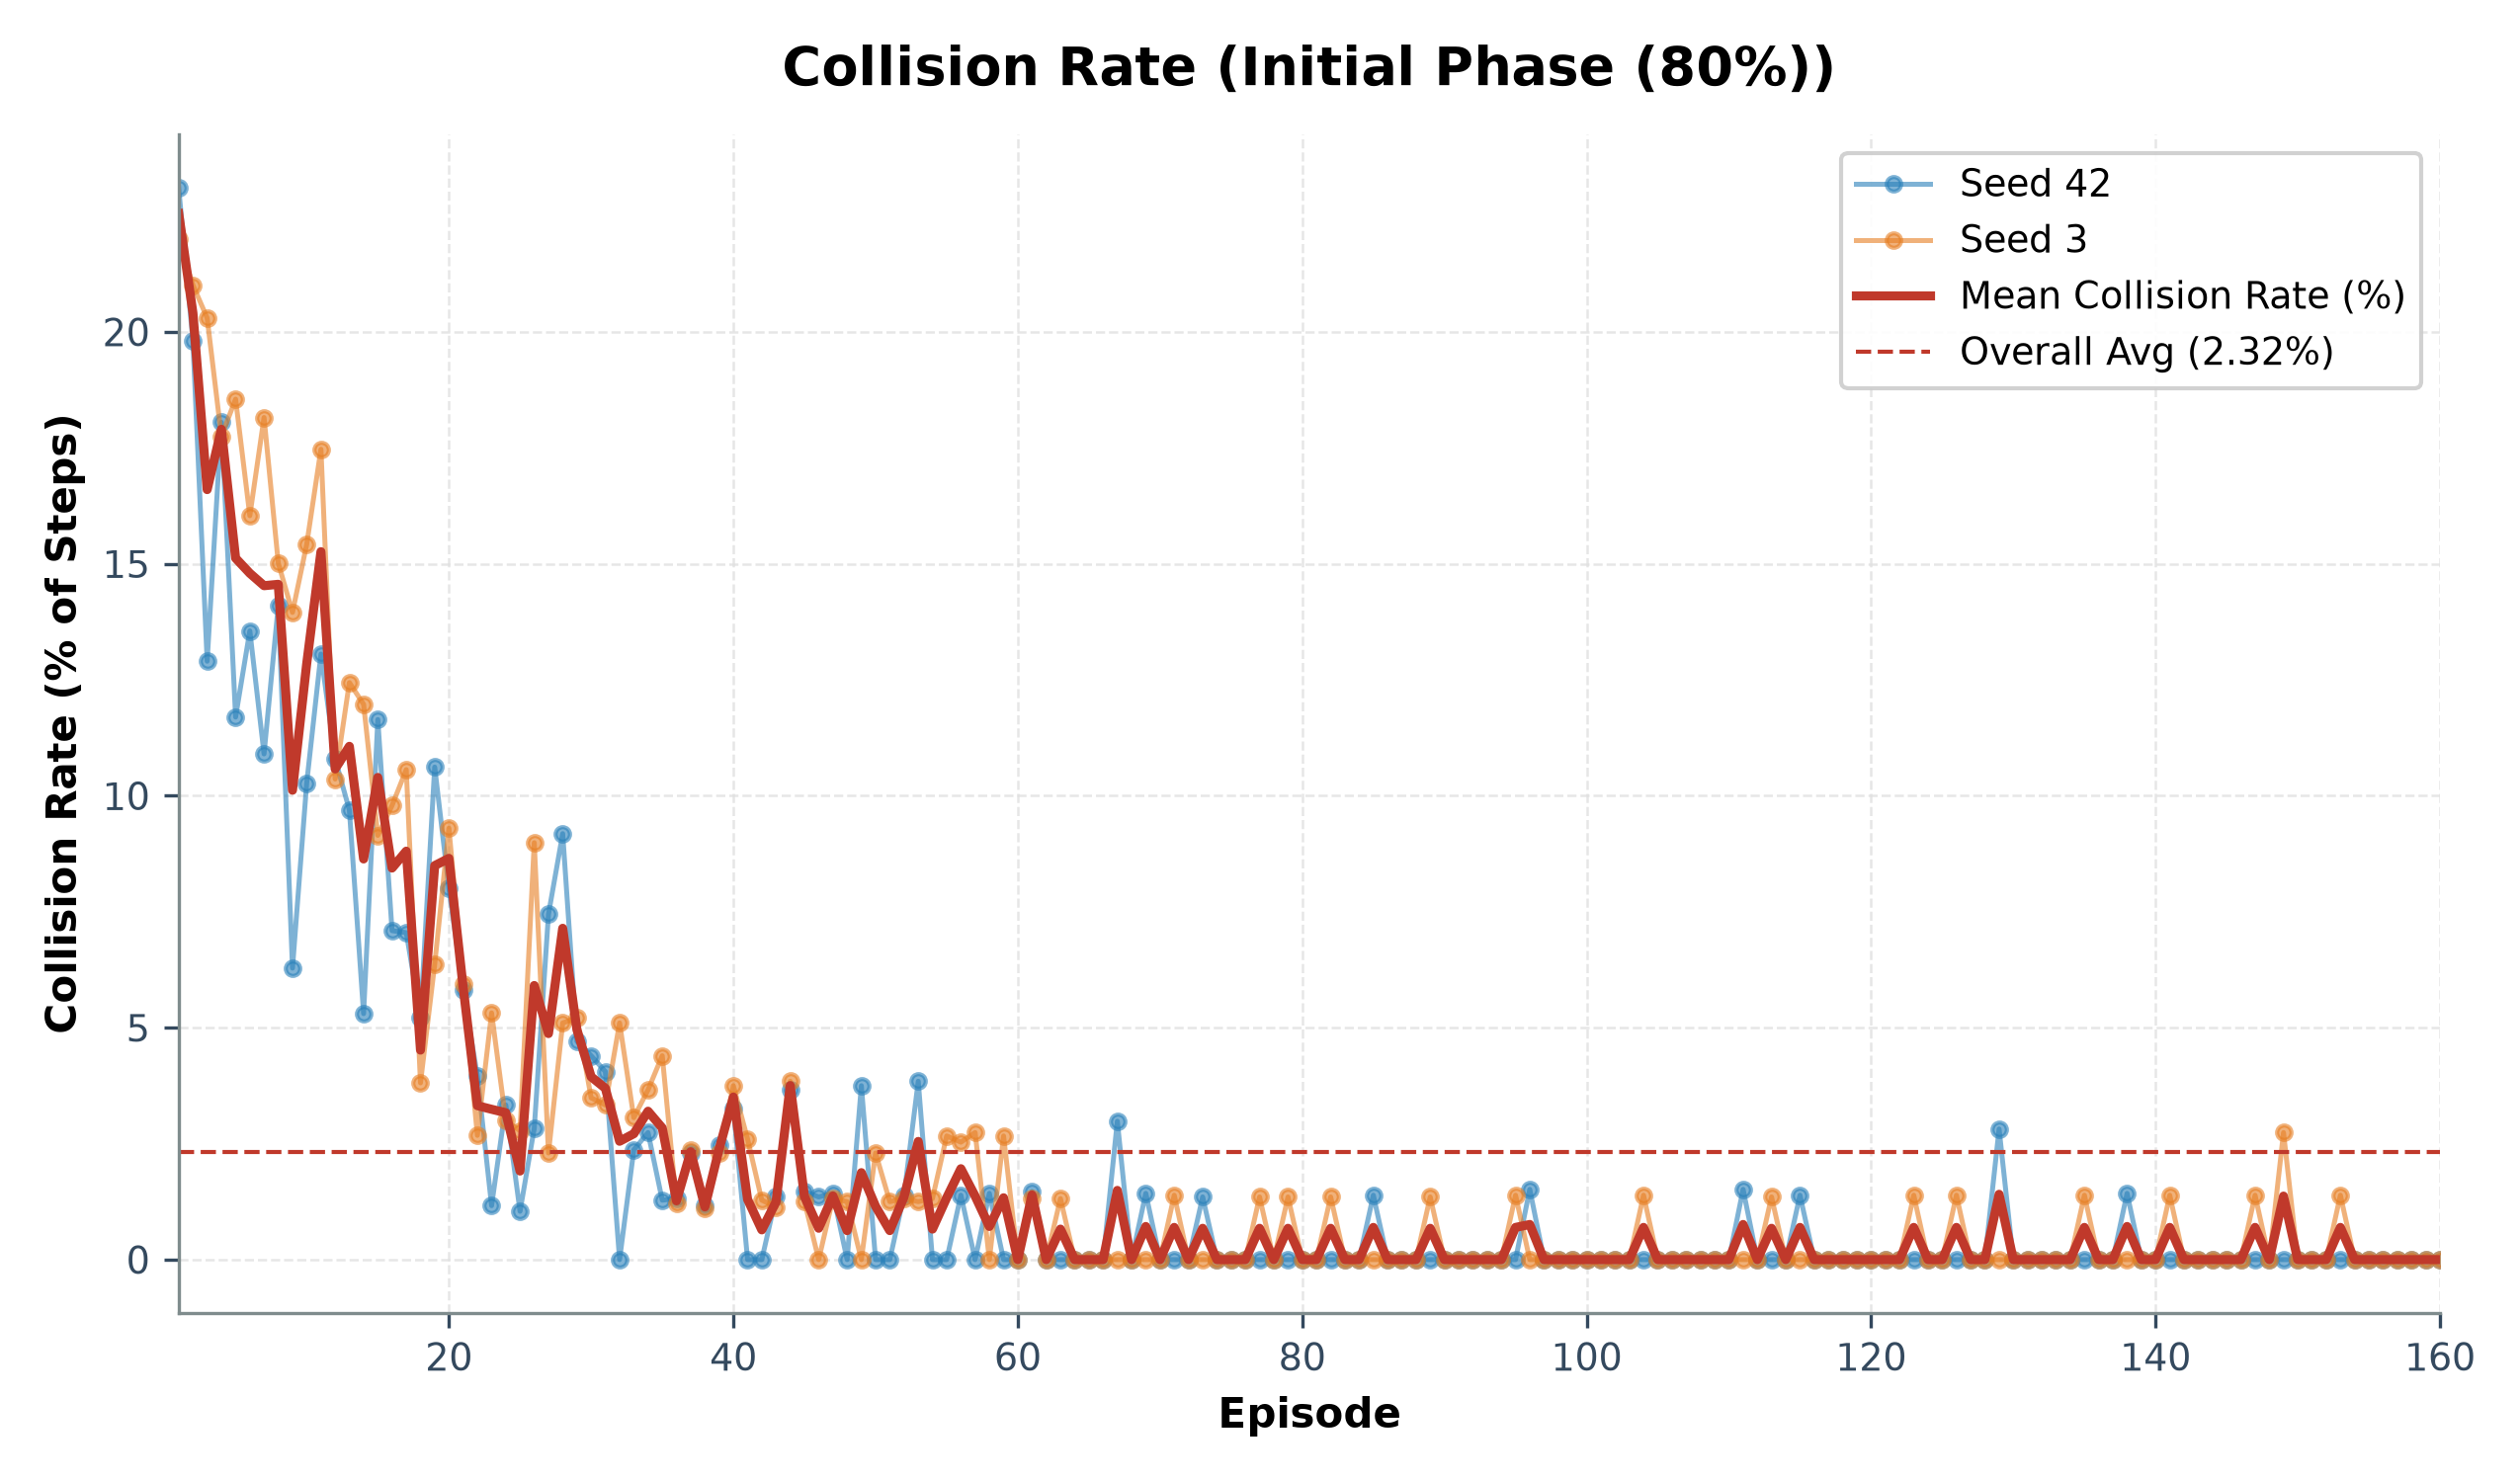

The data file committed next to this chart (first rows):
episode, seed_42_collisions, seed_42_steps, seed_42_collision_rate_pct, seed_3_collisions, seed_3_steps, seed_3_collision_rate_pct, mean_collision_rate_pct
1, 462, 2000, 23.1, 440, 2000, 22.0, 22.55
2, 396, 2000, 19.8, 379, 1804, 21.01, 20.4
3, 258, 2000, 12.9, 406, 2000, 20.3, 16.6
4, 361, 2000, 18.05, 355, 2000, 17.75, 17.9
5, 140, 1197, 11.7, 371, 2000, 18.55, 15.12
6, 151, 1114, 13.55, 51, 318, 16.04, 14.8
7, 191, 1752, 10.9, 61, 336, 18.15, 14.53
8, 282, 2000, 14.1, 44, 293, 15.02, 14.56
9, 58, 923, 6.28, 30, 215, 13.95, 10.12
10, 56, 545, 10.28, 33, 214, 15.42, 12.85
11, 50, 383, 13.05, 29, 166, 17.47, 15.26
12, 19, 176, 10.8, 23, 222, 10.36, 10.58
13, 22, 227, 9.69, 26, 209, 12.44, 11.07
14, 7, 132, 5.3, 17, 142, 11.97, 8.64
15, 17, 146, 11.64, 15, 164, 9.15, 10.4
16, 10, 141, 7.09, 14, 143, 9.79, 8.44
17, 16, 227, 7.05, 15, 142, 10.56, 8.81
18, 7, 134, 5.22, 4, 105, 3.81, 4.52
19, 12, 113, 10.62, 10, 157, 6.37, 8.49
20, 10, 125, 8.0, 12, 129, 9.3, 8.65
21, 5, 86, 5.81, 7, 118, 5.93, 5.87
22, 4, 101, 3.96, 3, 112, 2.68, 3.32
23, 1, 86, 1.16, 5, 94, 5.32, 3.24
24, 3, 90, 3.33, 3, 100, 3.0, 3.17
25, 1, 96, 1.04, 3, 108, 2.78, 1.91
26, 3, 106, 2.83, 8, 89, 8.99, 5.91
27, 7, 94, 7.45, 2, 87, 2.3, 4.87
28, 9, 98, 9.18, 5, 98, 5.1, 7.14
29, 4, 85, 4.71, 5, 96, 5.21, 4.96
30, 4, 91, 4.4, 3, 86, 3.49, 3.94
31, 3, 74, 4.05, 3, 90, 3.33, 3.69
32, 0, 87, 0.0, 5, 98, 5.1, 2.55
33, 4, 169, 2.37, 3, 98, 3.06, 2.71
34, 2, 73, 2.74, 3, 82, 3.66, 3.2
35, 1, 78, 1.28, 4, 91, 4.4, 2.84
36, 1, 76, 1.32, 1, 82, 1.22, 1.27
37, 2, 87, 2.3, 2, 85, 2.35, 2.33
38, 1, 86, 1.16, 1, 90, 1.11, 1.14
39, 2, 81, 2.47, 2, 87, 2.3, 2.38
40, 3, 92, 3.26, 3, 80, 3.75, 3.51
41, 0, 75, 0.0, 2, 77, 2.6, 1.3
42, 0, 79, 0.0, 1, 78, 1.28, 0.64
43, 1, 74, 1.35, 1, 88, 1.14, 1.24
44, 3, 82, 3.66, 3, 78, 3.85, 3.75
45, 1, 68, 1.47, 1, 80, 1.25, 1.36
46, 1, 74, 1.35, 0, 79, 0.0, 0.68
47, 1, 70, 1.43, 1, 76, 1.32, 1.37
48, 0, 71, 0.0, 1, 80, 1.25, 0.62
49, 3, 80, 3.75, 0, 81, 0.0, 1.88
50, 0, 83, 0.0, 2, 87, 2.3, 1.15
51, 0, 73, 0.0, 1, 80, 1.25, 0.62
52, 1, 72, 1.39, 1, 76, 1.32, 1.35
53, 3, 78, 3.85, 1, 80, 1.25, 2.55
54, 0, 69, 0.0, 1, 76, 1.32, 0.66
55, 0, 63, 0.0, 2, 75, 2.67, 1.33
56, 1, 72, 1.39, 2, 79, 2.53, 1.96
57, 0, 73, 0.0, 2, 73, 2.74, 1.37
58, 1, 70, 1.43, 0, 73, 0.0, 0.71
59, 0, 71, 0.0, 2, 75, 2.67, 1.33
60, 0, 65, 0.0, 0, 75, 0.0, 0.0
... 100 more rows
